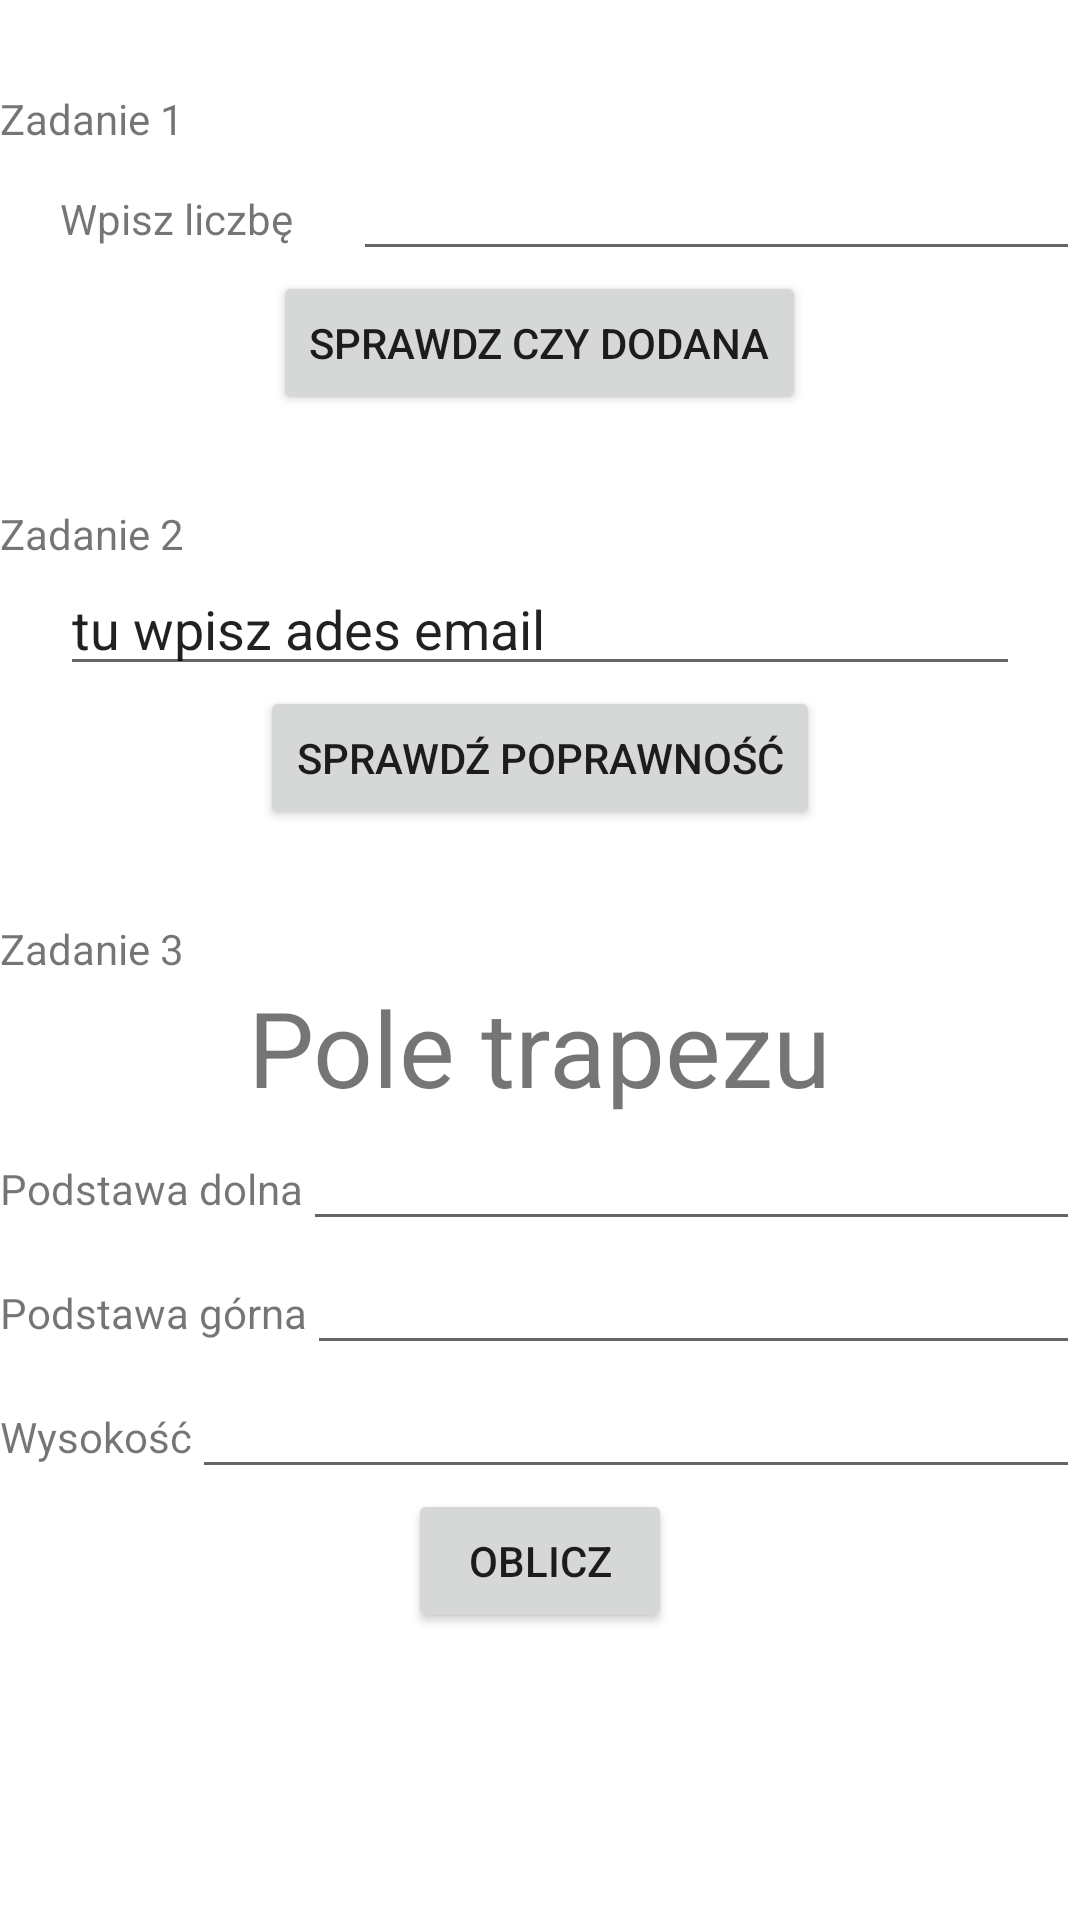

Write the Android layout XML for this screen, with the resource values it uses.
<!-- AndroidManifest.xml: application theme Theme.Trapezy -->
<!-- res/layout/activity_main.xml -->
<?xml version="1.0" encoding="utf-8"?>
<RelativeLayout xmlns:android="http://schemas.android.com/apk/res/android"
    xmlns:app="http://schemas.android.com/apk/res-auto"
    xmlns:tools="http://schemas.android.com/tools"
    android:layout_width="match_parent"
    android:layout_height="match_parent"
    tools:context=".MainActivity"
    android:layout_margin="25dp">


    <TextView
        android:layout_width="wrap_content"
        android:layout_height="wrap_content"
        android:text="Zadanie 1"
        android:layout_marginTop="30dp"
        android:id="@+id/zad1"
        />

    <LinearLayout
        android:layout_width="match_parent"
        android:layout_height="wrap_content"
        android:layout_below="@+id/zad1"
        android:id="@+id/czydodana">
        <TextView
            android:layout_width="wrap_content"
            android:layout_height="wrap_content"
            android:text="Wpisz liczbę"
            android:layout_marginRight="20dp"
            android:layout_marginLeft="20dp"
            />
        <EditText
            android:layout_width="match_parent"
            android:layout_height="wrap_content"
            />
    </LinearLayout>

    <Button
        android:id="@+id/czydodanabutt"
        android:layout_width="wrap_content"
        android:layout_height="wrap_content"
        android:layout_below="@+id/czydodana"
        android:layout_centerHorizontal="true"
        android:onClick="scd"
        android:text="Sprawdz czy dodana" />

    <TextView
        android:layout_width="wrap_content"
        android:layout_height="wrap_content"
        android:text="Zadanie 2"
        android:layout_marginTop="30dp"
        android:id="@+id/zad2"
        android:layout_below="@+id/czydodanabutt"
        />
    <EditText
        android:layout_width="match_parent"
        android:layout_height="wrap_content"
        android:text="tu wpisz ades email"
        android:layout_below="@+id/zad2"
        android:layout_marginRight="20dp"
        android:layout_marginLeft="20dp"
        android:id="@+id/email"
        />

    <Button
        android:id="@+id/emailbutt"
        android:layout_width="wrap_content"
        android:layout_height="wrap_content"
        android:layout_below="@id/email"
        android:layout_centerHorizontal="true"
        android:onClick="sp"
        android:text="sprawdź poprawność" />

    <TextView
        android:id="@+id/zad3"
        android:layout_width="wrap_content"
        android:layout_height="wrap_content"
        android:layout_below="@id/emailbutt"
        android:layout_marginTop="30dp"
        android:text="Zadanie 3"/>
    <TextView
        android:layout_width="wrap_content"
        android:layout_height="wrap_content"
        android:id="@+id/giganapis"
        android:layout_below="@id/zad3"
        android:layout_centerHorizontal="true"
        android:text="Pole trapezu"
        android:textSize="35dp"/>

    <LinearLayout
        android:layout_width="match_parent"
        android:layout_height="wrap_content"
        android:layout_below="@+id/giganapis"
        android:id="@+id/trapezdolL">
        <TextView
            android:layout_width="wrap_content"
            android:layout_height="wrap_content"
            android:text="Podstawa dolna"/>
        <EditText
            android:layout_width="match_parent"
            android:layout_height="wrap_content"
            android:id="@+id/tdol"/>
    </LinearLayout>
    <LinearLayout
        android:layout_width="match_parent"
        android:layout_height="wrap_content"
        android:layout_below="@+id/trapezdolL"
        android:id="@+id/trapezgorl">
        <TextView
            android:layout_width="wrap_content"
            android:layout_height="wrap_content"
            android:text="Podstawa górna"/>
        <EditText
            android:layout_width="match_parent"
            android:layout_height="wrap_content"
            android:id="@+id/gdol"/>
    </LinearLayout>
    <LinearLayout
        android:layout_width="match_parent"
        android:layout_height="wrap_content"
        android:layout_below="@+id/trapezgorl"
        android:id="@+id/trapezwysl">
        <TextView
            android:layout_width="wrap_content"
            android:layout_height="wrap_content"
            android:text="Wysokość"/>
        <EditText
            android:layout_width="match_parent"
            android:layout_height="wrap_content"
            android:id="@+id/gwys"/>
    </LinearLayout>

    <Button
        android:layout_width="wrap_content"
        android:layout_height="wrap_content"
        android:layout_below="@id/trapezwysl"
        android:layout_centerHorizontal="true"
        android:onClick="onClick"
        android:text="oblicz"
        android:id="@+id/oblicz"/>

</RelativeLayout>
<!-- resources referenced by this layout -->
<resources>
  <style name="Theme.Trapezy" parent="Theme.MaterialComponents.DayNight.DarkActionBar">
          
          <item name="colorPrimary">@color/purple_500</item>
          <item name="colorPrimaryVariant">@color/purple_700</item>
          <item name="colorOnPrimary">@color/white</item>
          
          <item name="colorSecondary">@color/teal_200</item>
          <item name="colorSecondaryVariant">@color/teal_700</item>
          <item name="colorOnSecondary">@color/black</item>
          
          <item name="android:statusBarColor" tools:targetApi="l">?attr/colorPrimaryVariant</item>
          
      </style>
  <!-- not gathered from this repository: default colours our renderer supplied (Android Studio template values) -->
  <color name="purple_500">#FF6200EE</color>
  <color name="purple_700">#FF3700B3</color>
  <color name="teal_200">#FF03DAC5</color>
  <color name="teal_700">#FF018786</color>
  <color name="black">#FF000000</color>
  <color name="white">#FFFFFFFF</color>
</resources>
